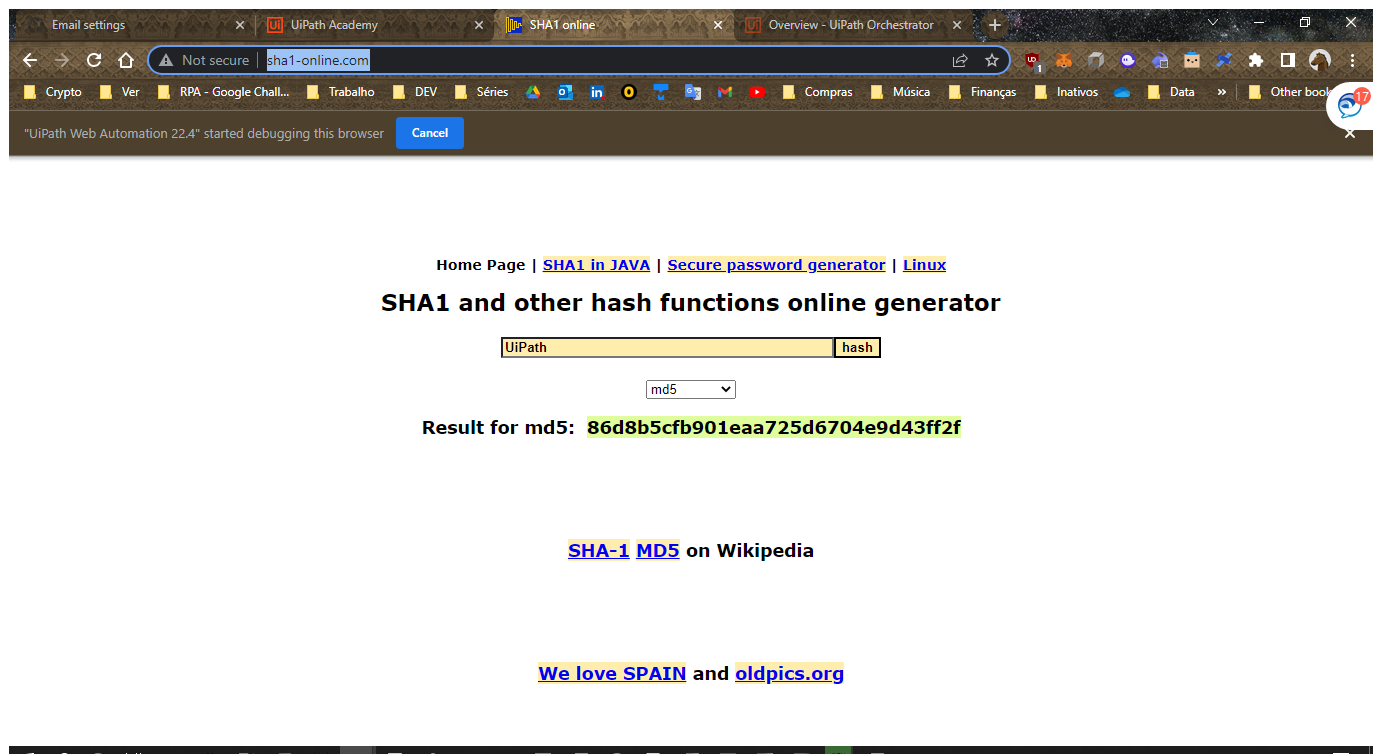
Workflow: InitializeEnvironment

Step 1: Use Browser Chrome: SHA1 online in window 'SHA1 online' (chrome.exe)
